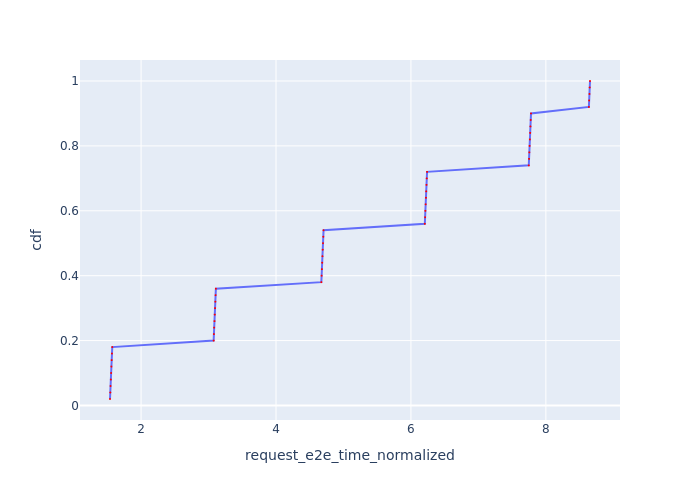

Values plotted in this chart, from the file beside it:
Request Id, request_e2e_time_normalized, cdf
0_0, 1.539, 0.02
0_1, 1.543, 0.04
0_2, 1.548, 0.06
0_3, 1.552, 0.08
0_4, 1.556, 0.1
0_5, 1.56, 0.12
0_6, 1.564, 0.14
0_7, 1.568, 0.16
0_8, 1.573, 0.18
0_9, 3.075, 0.2
0_10, 3.08, 0.22
0_11, 3.084, 0.24
0_12, 3.088, 0.26
0_13, 3.092, 0.28
0_14, 3.096, 0.3
0_15, 3.101, 0.32
0_16, 3.105, 0.34
0_17, 3.109, 0.36
0_18, 4.672, 0.38
0_19, 4.676, 0.4
0_20, 4.68, 0.42
0_21, 4.684, 0.44
0_22, 4.688, 0.46
0_23, 4.692, 0.48
0_24, 4.697, 0.5
0_25, 4.701, 0.52
0_26, 4.705, 0.54
0_27, 6.206, 0.56
0_28, 6.21, 0.58
0_29, 6.214, 0.6
0_30, 6.218, 0.62
0_31, 6.222, 0.64
0_32, 6.227, 0.66
0_33, 6.231, 0.68
0_34, 6.235, 0.7
0_35, 6.239, 0.72
0_36, 7.747, 0.74
0_37, 7.751, 0.76
0_38, 7.755, 0.78
0_39, 7.759, 0.8
0_40, 7.763, 0.82
0_41, 7.767, 0.84
0_42, 7.771, 0.86
0_43, 7.776, 0.88
0_44, 7.78, 0.9
0_45, 8.638, 0.92
0_46, 8.642, 0.94
0_47, 8.646, 0.96
0_48, 8.65, 0.98
0_49, 8.654, 1.0
